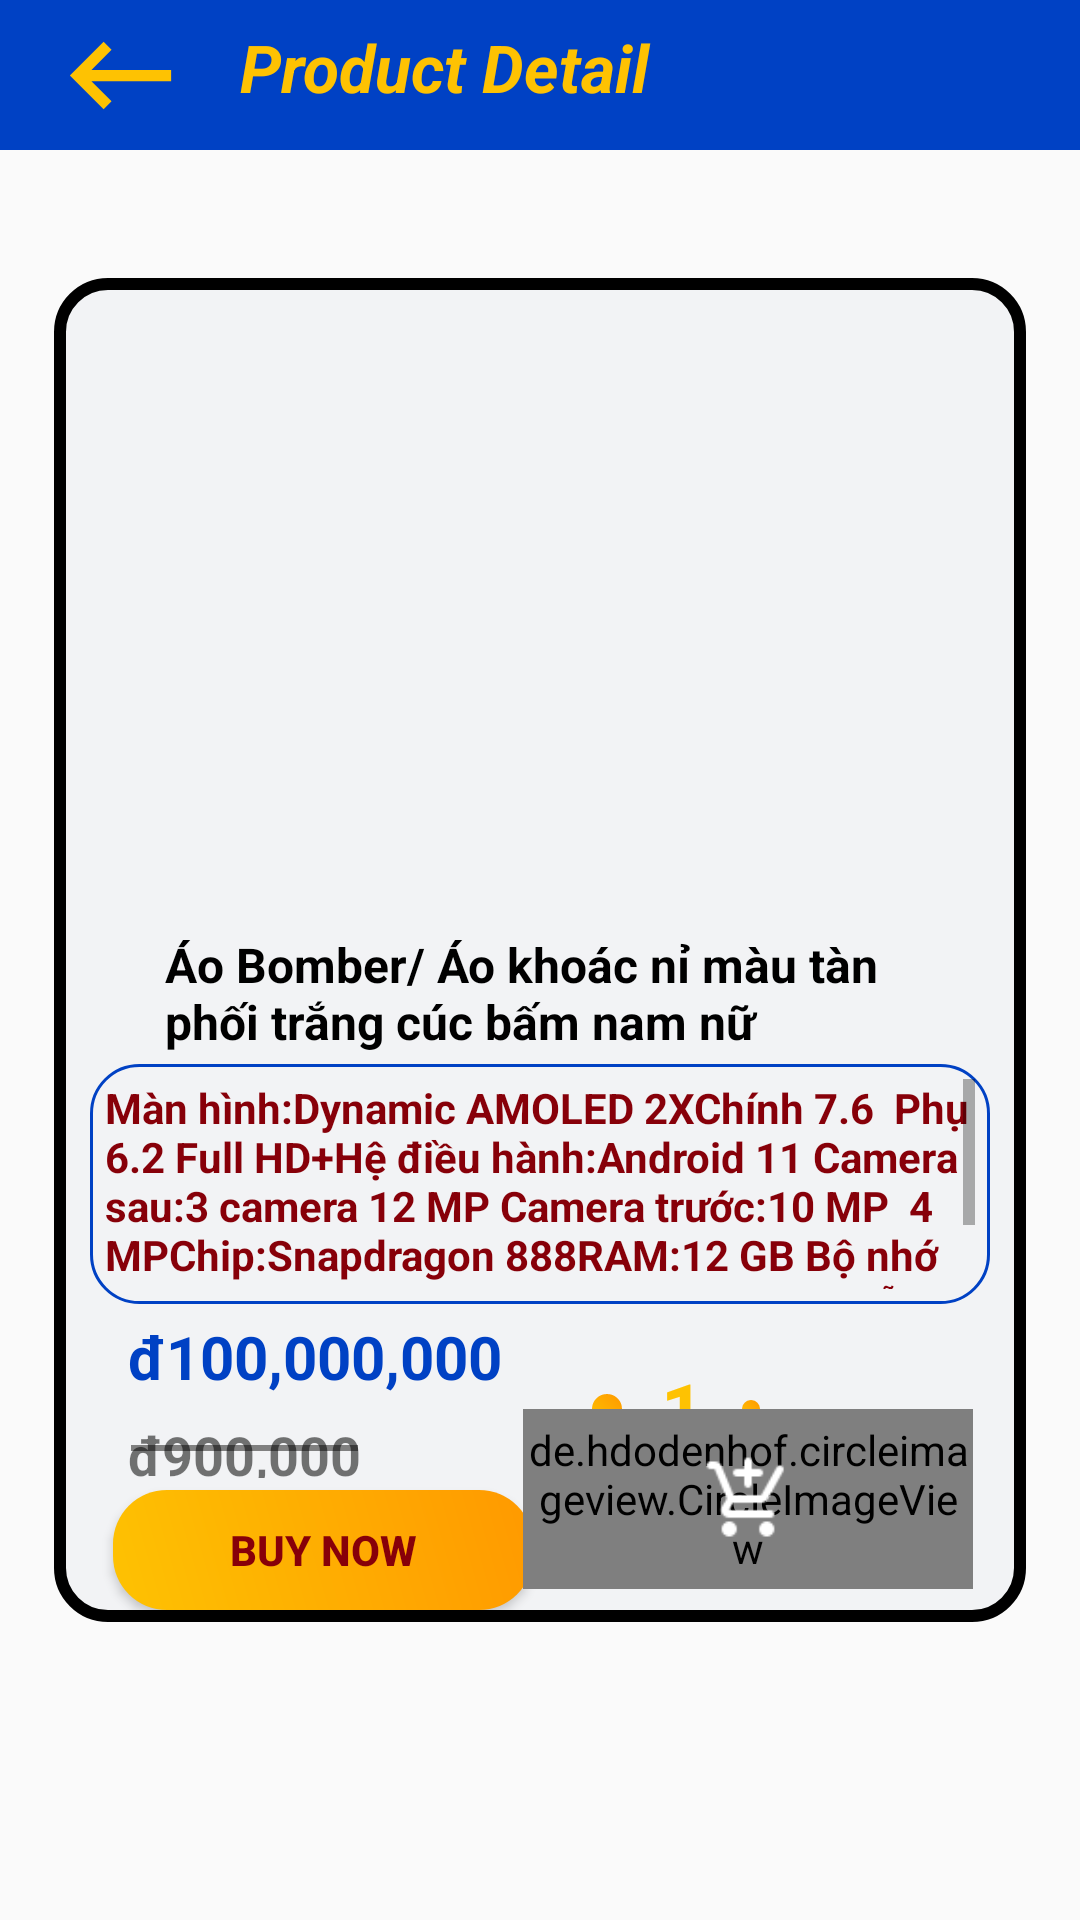

This screen was rendered from an Android layout file. Write that file and the resources it references.
<!-- AndroidManifest.xml: application theme Theme.Shoppev4 -->
<!-- res/layout/productpage_activity.xml -->
<?xml version="1.0" encoding="utf-8"?>
<androidx.constraintlayout.widget.ConstraintLayout xmlns:android="http://schemas.android.com/apk/res/android"
    android:layout_width="match_parent"
    android:layout_height="match_parent"
    xmlns:app="http://schemas.android.com/apk/res-auto"
    xmlns:tools="http://schemas.android.com/tools"
    tools:context=".page.presentation.product.ProductPage_Activity"

    >
    <androidx.constraintlayout.widget.ConstraintLayout
        android:id="@+id/csHeaderbarSearch"
        android:layout_width="match_parent"
        android:layout_height="50dp"
        app:layout_constraintTop_toTopOf="parent"
        android:background="@color/bluedeep"
        >

        <ImageView
            android:id="@+id/ivBack"
            android:layout_width="80dp"
            android:layout_height="45dp"
            app:layout_constraintStart_toStartOf="parent"
            app:layout_constraintTop_toTopOf="parent"
            android:src="@drawable/ic_baseline_keyboard_backspace_24"
            app:layout_constraintBottom_toBottomOf="parent"

            />
        <TextView
            android:layout_width="300dp"
            android:layout_height="35dp"
            android:text="Product Detail"
            android:textSize="22dp"
            android:textStyle="bold|italic"
            android:textColor="@color/yellowsolf"

            app:layout_constraintStart_toEndOf="@id/ivBack"
            app:layout_constraintTop_toTopOf="parent"
            app:layout_constraintBottom_toBottomOf="parent"
            />


    </androidx.constraintlayout.widget.ConstraintLayout>

    <androidx.constraintlayout.widget.ConstraintLayout
        android:layout_width="0dp"
        android:layout_height="0dp"
        app:layout_constraintTop_toBottomOf="@id/csHeaderbarSearch"
        app:layout_constraintBottom_toBottomOf="parent"
        app:layout_constraintStart_toStartOf="parent"
        app:layout_constraintEnd_toEndOf="parent"
        app:layout_constraintWidth_percent="0.9"
        app:layout_constraintHeight_percent="0.7"
        app:layout_constraintVertical_bias="0.3"
        android:background="@drawable/border_productsearch"
        >
        <FrameLayout
            android:id="@+id/flProductImage"
            android:layout_width="300dp"
            android:layout_height="180dp"
            app:layout_constraintEnd_toEndOf="parent"
            app:layout_constraintStart_toStartOf="parent"
            app:layout_constraintTop_toTopOf="parent"
            app:layout_constraintBottom_toTopOf="@id/tvNameProduct"
            android:layout_marginTop="30dp"
            >


        <ImageView
            android:id="@+id/ivProductImage"
            android:layout_width="match_parent"
            android:layout_height="match_parent"

            />
        </FrameLayout>

        <TextView
            android:id="@+id/tvNameProduct"
            android:textSize="16dp"
            android:textStyle="bold"
            android:textColor="@color/black"
            android:text="Áo Bomber/ Áo khoác nỉ màu tàn phối trắng cúc bấm nam nữ"
            android:layout_width="250dp"
            android:layout_height="40dp"
            app:layout_constraintTop_toBottomOf="@id/flProductImage"
            app:layout_constraintEnd_toEndOf="parent"
            app:layout_constraintStart_toStartOf="parent"
            app:layout_constraintBottom_toTopOf="@id/tvDescriptionProduct"
            />
        <TextView
            android:scrollbars="vertical"
            android:id="@+id/tvDescriptionProduct"
            android:padding="5dp"
            android:textStyle="bold"
            android:text="Màn hình:Dynamic AMOLED 2XChính 7.6  Phụ 6.2 Full HD+Hệ điều hành:Android 11 Camera sau:3 camera 12 MP Camera trước:10 MP  4 MPChip:Snapdragon 888RAM:12 GB Bộ nhớ trong:256 GB SIM:2 Nano SIM + 1 eSIMHỗ trợ 5GPin, Sạc:4400 mAh25 W"
            android:textColor="@color/blood"
            app:layout_constraintTop_toBottomOf="@id/tvNameProduct"
            android:layout_width="300dp"
            android:layout_height="80dp"
            android:background="@drawable/border_search2"
            app:layout_constraintEnd_toEndOf="parent"
            app:layout_constraintStart_toStartOf="parent"
            app:layout_constraintBottom_toTopOf="@id/tvMoneySale"
            />

        <TextView
            android:id="@+id/tvMoneySale"
            android:textSize="20dp"
            android:text="đ100,000,000"
            android:textColor="@color/bluedeep"
            android:textStyle="bold"
            android:layout_width="130dp"
            android:layout_height="30dp"
            app:layout_constraintBottom_toTopOf="@id/rlMoneyStrike"
            app:layout_constraintTop_toBottomOf="@id/tvDescriptionProduct"
            app:layout_constraintStart_toStartOf="parent"
            app:layout_constraintEnd_toStartOf="@id/llCountProduct"
            />
        <RelativeLayout
            android:id="@+id/rlMoneyStrike"
            android:layout_width="130dp"
            android:layout_height="20dp"
            android:background="@color/graywhite"
            app:layout_constraintEnd_toStartOf="@id/llCountProduct"
            app:layout_constraintTop_toBottomOf="@id/tvMoneySale"
            app:layout_constraintBottom_toTopOf="@id/btnBuyNow"
            app:layout_constraintStart_toStartOf="parent"

            >

            <TextView
                android:id="@+id/tvMoneyStrike"
                android:layout_width="wrap_content"
                android:layout_height="wrap_content"
                android:background="@drawable/strikethough"
                android:text="đ900,000"
                android:textSize="18dp"
                android:textStyle="bold" />

        </RelativeLayout>
        <LinearLayout
            android:id="@+id/llCountProduct"
            android:layout_width="120dp"
            android:layout_height="70dp"
            app:layout_constraintTop_toBottomOf="@id/tvDescriptionProduct"
            app:layout_constraintEnd_toEndOf="parent"
            app:layout_constraintStart_toEndOf="@id/tvMoneySale"
            android:orientation="horizontal"

            >
            <ImageView
                android:id="@+id/ivPlus"
                android:layout_gravity="center"
                android:layout_width="wrap_content"
                android:layout_height="wrap_content"
                android:padding="5dp"
                android:src="@drawable/ic_baseline_add_32"
                android:background="@drawable/circle_item"
                />
            <TextView
                android:id="@+id/tvNumberProduct"
                android:layout_width="40dp"
                android:layout_height="match_parent"
                android:text="1"
                android:textSize="25dp"
                android:textStyle="bold"
                android:textColor="@color/yellowsolf"
                android:gravity="center"
                />
            <ImageView
                android:layout_gravity="center"
                android:id="@+id/ivMinius"
                android:layout_width="wrap_content"
                android:layout_height="wrap_content"
                android:src="@drawable/ic_baseline_horizontal_rule_32"
                android:padding="3dp"
                android:background="@drawable/circle_item"
                />

        </LinearLayout>
        <Button
            android:id="@+id/btnBuyNow"
            app:layout_constraintTop_toBottomOf="@id/rlMoneyStrike"
            android:layout_width="140dp"
            android:text="BUY NOW"
            android:textColor="@color/blood"
            android:textStyle="bold"
            android:layout_height="40dp"
            android:background="@drawable/borderfillbtn"
            app:layout_constraintBottom_toBottomOf="parent"
            app:layout_constraintStart_toStartOf="parent"
            app:layout_constraintEnd_toStartOf="@id/llCountProduct"/>





    </androidx.constraintlayout.widget.ConstraintLayout>
<androidx.constraintlayout.widget.ConstraintLayout
    android:layout_width="wrap_content"
    android:layout_height="wrap_content"
    app:layout_constraintBottom_toBottomOf="parent"
    app:layout_constraintEnd_toEndOf="parent"
    app:layout_constraintHorizontal_bias="0.83"
    app:layout_constraintStart_toStartOf="parent"
    app:layout_constraintTop_toTopOf="parent"
    app:layout_constraintVertical_bias="0.81">
    <de.hdodenhof.circleimageview.CircleImageView
        android:layout_width="150dp"
        android:layout_height="60dp"
        android:src="@drawable/tmcircle500"
        app:civ_border_color="@color/blueclick"
        app:civ_border_width="3dp"
        app:layout_constraintTop_toTopOf="parent"
        app:layout_constraintEnd_toEndOf="parent"
        app:layout_constraintStart_toStartOf="parent"
        app:layout_constraintBottom_toBottomOf="parent"
     />

    <ImageView
        android:id="@+id/ivAddCart"
        android:layout_width="30dp"
        android:layout_height="30dp"
        android:src="@drawable/tmaddcart48"
        app:layout_constraintTop_toTopOf="parent"
        app:layout_constraintEnd_toEndOf="parent"
        app:layout_constraintStart_toStartOf="parent"
        app:layout_constraintBottom_toBottomOf="parent"
        />
</androidx.constraintlayout.widget.ConstraintLayout>



</androidx.constraintlayout.widget.ConstraintLayout>
<!-- resources referenced by this layout -->
<resources>
  <color name="black">#FF000000</color>
  <color name="blood">#870009</color>
  <color name="blueclick">#0099ff</color>
  <color name="bluedeep">#0041c4</color>
  <color name="graywhite">#F2F3F5</color>
  <color name="yellowsolf">#fec202</color>
  <!-- drawable border_productsearch (drawable) -->
  <?xml version="1.0" encoding="utf-8"?>
  <shape xmlns:android="http://schemas.android.com/apk/res/android">
      <stroke android:width="4dp" android:color="@color/black"/>
      <corners android:radius="16dp"/>
      <solid android:color="@color/graywhite"/>
  </shape>
  <!-- drawable border_search2 (drawable) -->
  <?xml version="1.0" encoding="utf-8"?>
  <shape xmlns:android="http://schemas.android.com/apk/res/android">
          <corners android:radius="16dp"/>
          <stroke android:width="1dp" android:color="@color/bluedeep"/>
  </shape>
  <!-- drawable borderfillbtn (drawable) -->
  <?xml version="1.0" encoding="utf-8"?>
  <shape xmlns:android="http://schemas.android.com/apk/res/android">
      <corners android:radius="18dp"/>
      <gradient android:startColor="@color/yellowsolf" android:endColor="@color/yellowdeep" android:angle="45"/>
  
  </shape>
  <!-- drawable circle_item (drawable) -->
  <?xml version="1.0" encoding="utf-8"?>
  <shape xmlns:android="http://schemas.android.com/apk/res/android">
      <gradient android:startColor="@color/yellowsolf" android:endColor="@color/yellowdeep" android:angle="45"/>
      <corners android:radius="1000dp"/>
  </shape>
  <!-- drawable ic_baseline_keyboard_backspace_24 (drawable) -->
  <vector android:height="32dp" android:tint="#FEC202"
      android:viewportHeight="24" android:viewportWidth="24"
      android:width="32dp" xmlns:android="http://schemas.android.com/apk/res/android">
      <path android:fillColor="@android:color/white" android:pathData="M21,11H6.83l3.58,-3.59L9,6l-6,6 6,6 1.41,-1.41L6.83,13H21z"/>
  </vector>
  <!-- drawable strikethough (drawable) -->
  <?xml version="1.0" encoding="utf-8"?>
  <layer-list xmlns:android="http://schemas.android.com/apk/res/android">
      <item>
          <shape android:shape="rectangle">
              <solid android:color="@color/graywhite"/>
          </shape>
      </item>
      <item>
          <shape android:shape="line">
              <stroke android:width="2dp"
                  android:color="#808080"
                  />
          </shape>
      </item>
  </layer-list>
  <!-- drawable tmaddcart48: png bitmap (drawable, 794 bytes) -->
  <!-- drawable tmcircle500: png bitmap (drawable, 17010 bytes) -->
  <style name="Theme.Shoppev4" parent="Theme.MaterialComponents.Light.NoActionBar.Bridge">
          
          <item name="colorPrimary">@color/purple_500</item>
          <item name="colorPrimaryVariant">@color/purple_700</item>
          <item name="colorOnPrimary">@color/white</item>
          
          <item name="colorSecondary">@color/teal_200</item>
          <item name="colorSecondaryVariant">@color/teal_700</item>
          <item name="colorOnSecondary">@color/black</item>
          
          <item name="android:statusBarColor" tools:targetApi="l">?attr/colorPrimaryVariant</item>
          
      </style>
  <color name="yellowdeep">#ff9900</color>
  <color name="purple_500">#FF6200EE</color>
  <color name="purple_700">#FF3700B3</color>
  <color name="white">#FFFFFFFF</color>
  <color name="teal_200">#FF03DAC5</color>
  <color name="teal_700">#FF018786</color>
</resources>
